Photos from the image-classification dataset "sea_img" in the GitHub repository niklas-doerner/RAML_SiameseNeuralNetworks. Its 7 classes are: fish, goldfish, harbor seal, jellyfish, lobster, oyster, sea turtle.

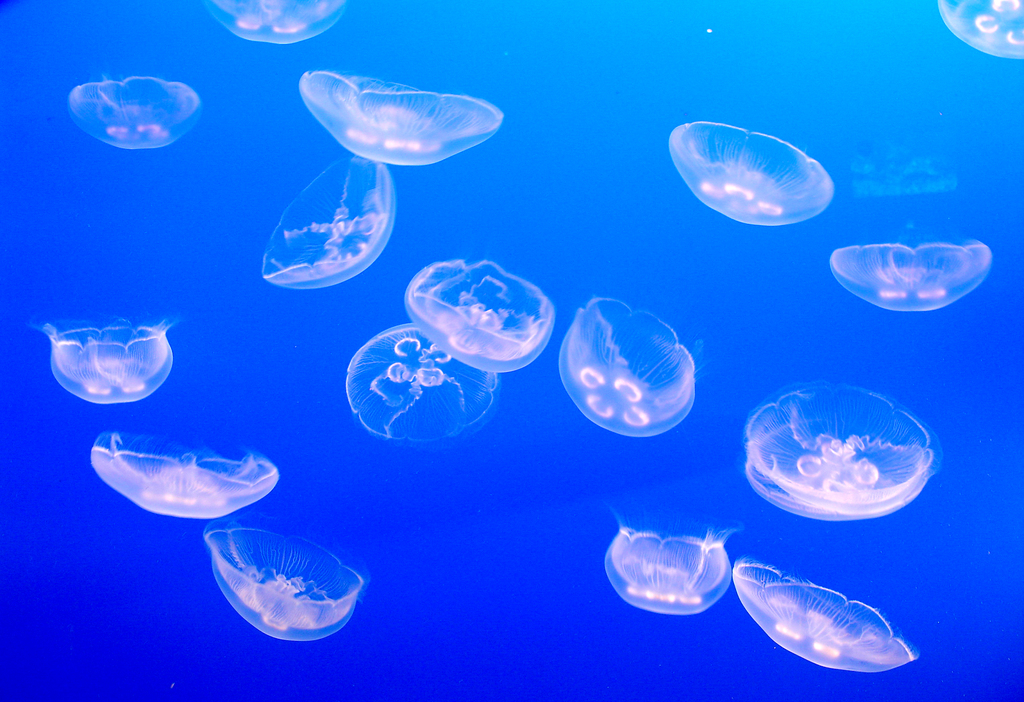
Label: jellyfish

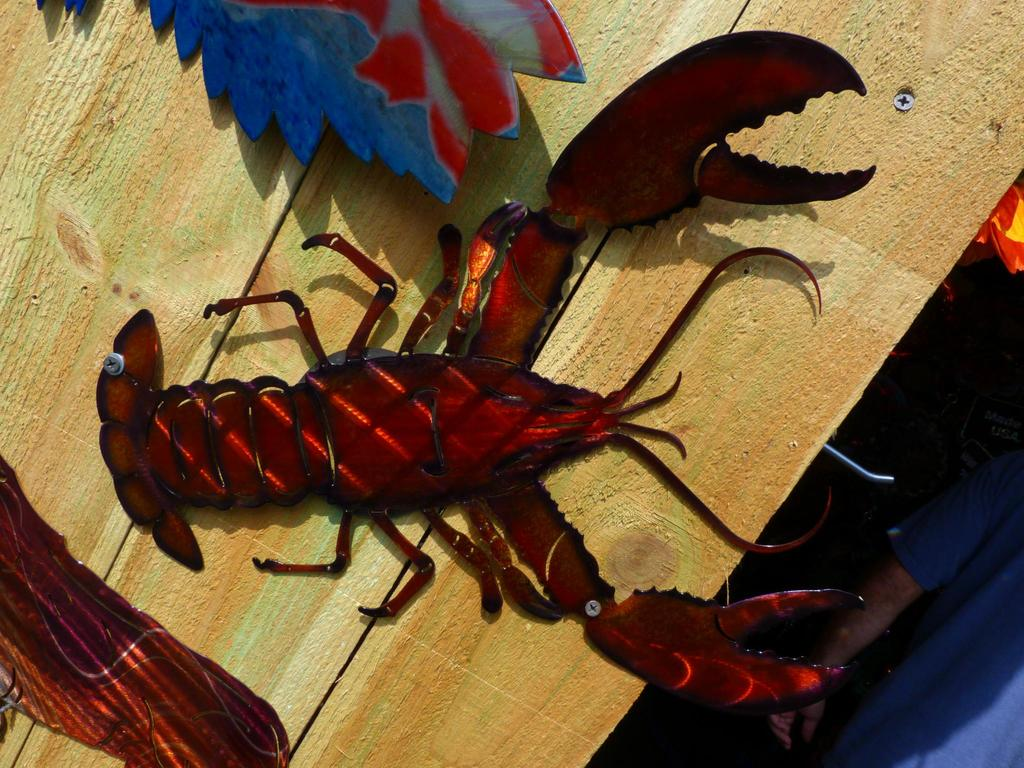
Label: lobster

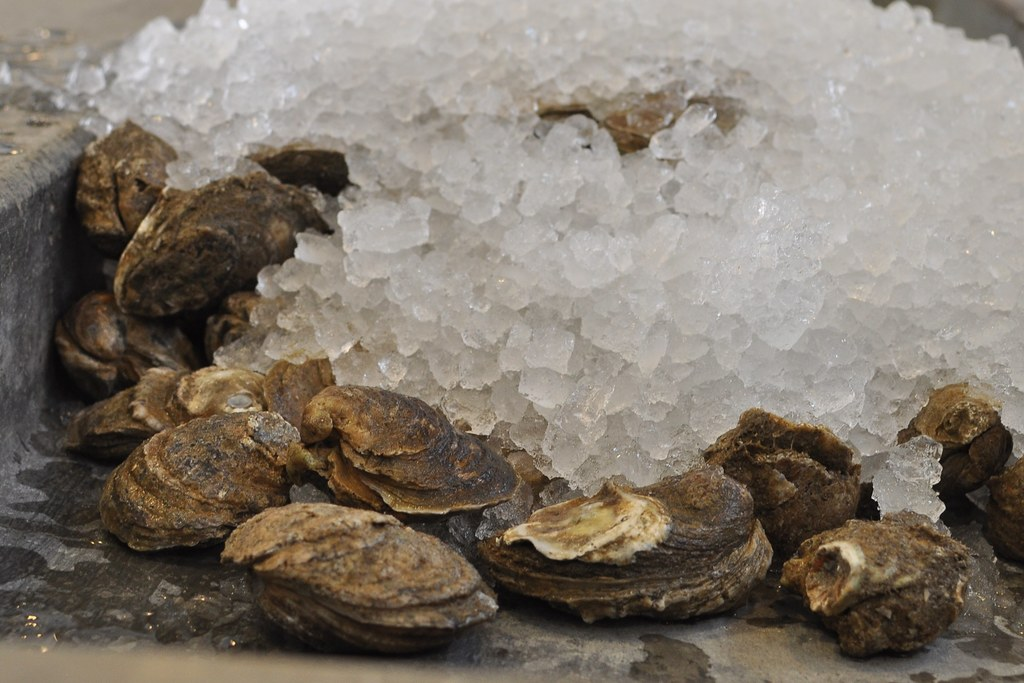
Label: oyster

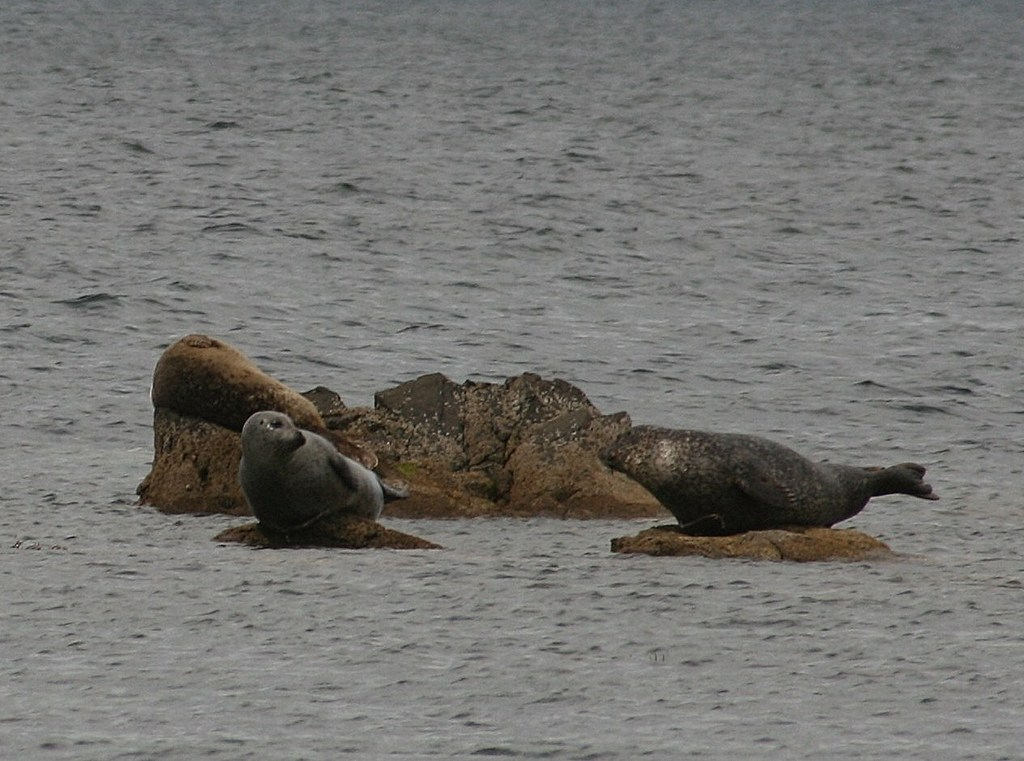
Label: harbor seal

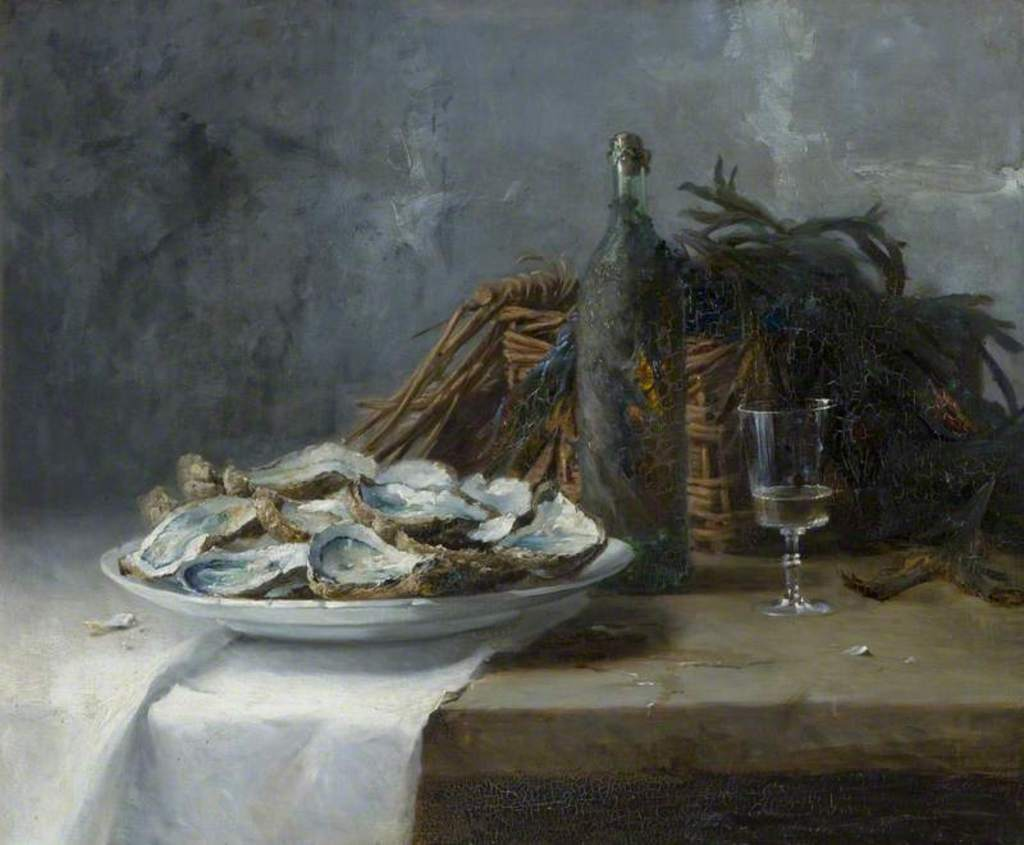
Label: oyster

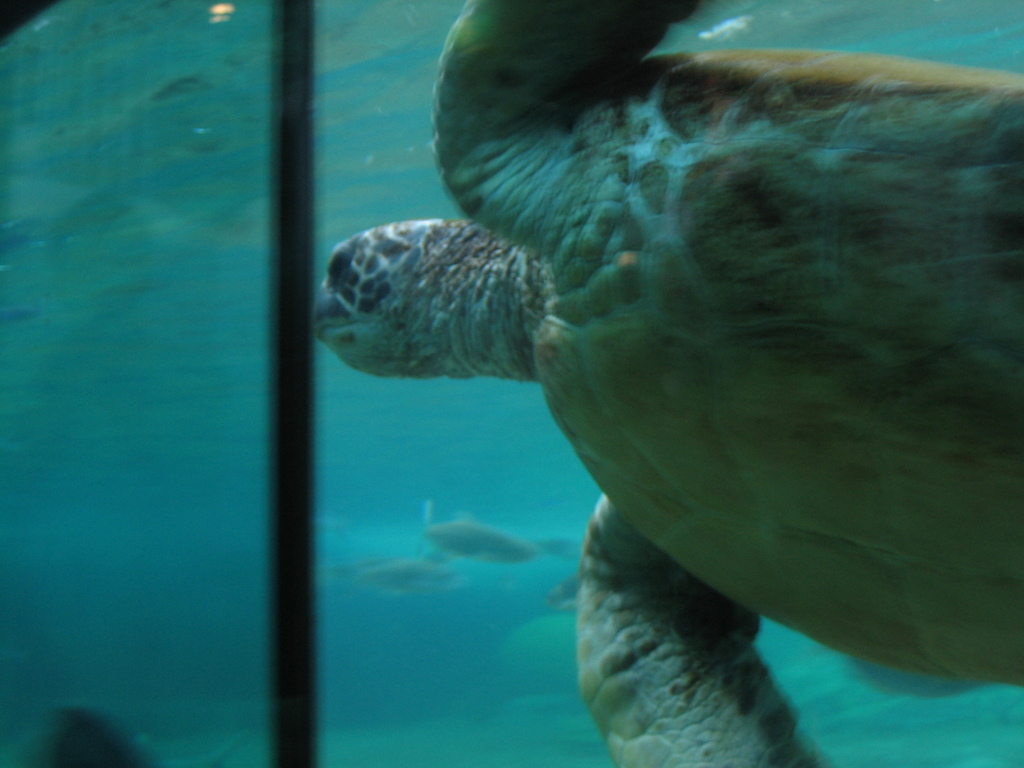
Label: sea turtle
